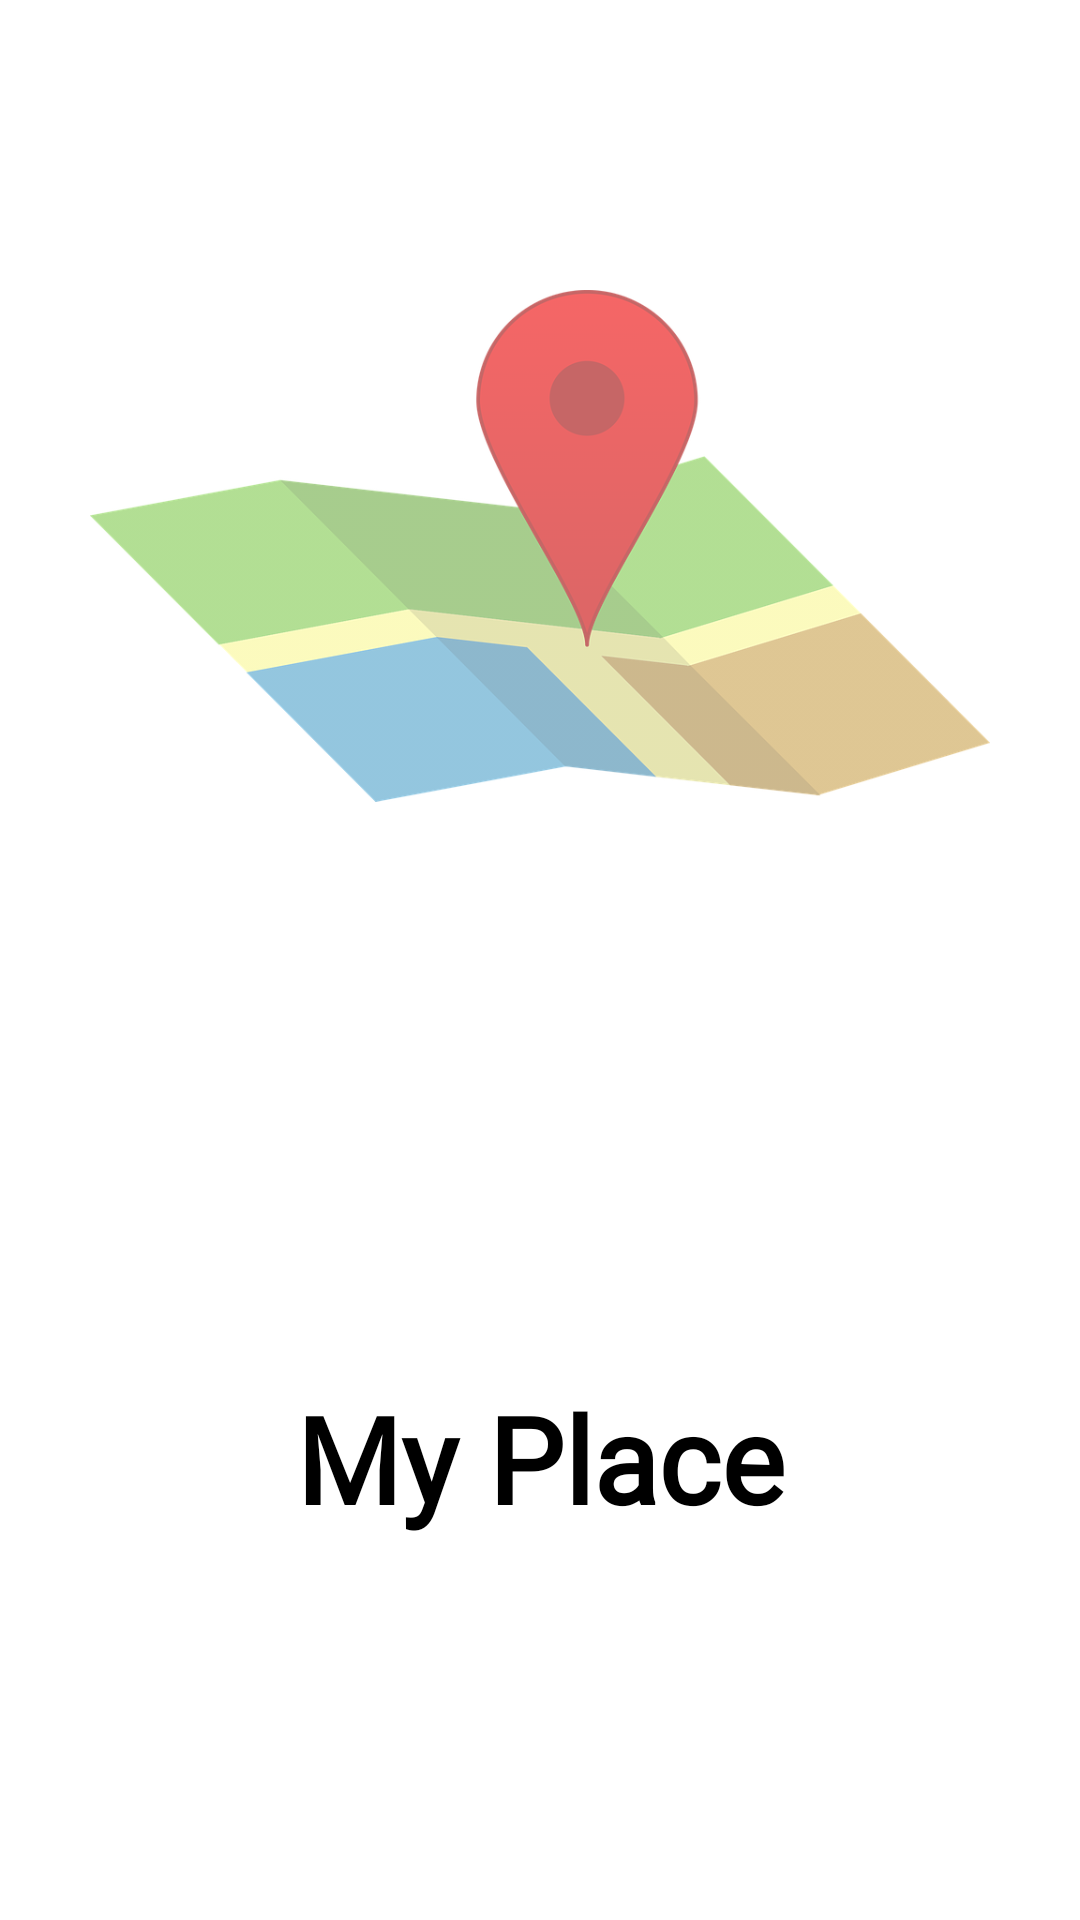

Produce the Android XML layout that renders to this screen, including the resource entries it uses.
<!-- AndroidManifest.xml: application theme Theme.NearbyFinder -->
<!-- res/layout/activity_splash.xml -->
<?xml version="1.0" encoding="utf-8"?>
<androidx.constraintlayout.widget.ConstraintLayout xmlns:android="http://schemas.android.com/apk/res/android"
    xmlns:app="http://schemas.android.com/apk/res-auto"
    xmlns:tools="http://schemas.android.com/tools"
    android:layout_width="match_parent"
    android:layout_height="match_parent"
    android:background="@color/white"
    tools:context=".Activity.SplashActivity">

    <ImageView
        android:id="@+id/gifimage"
        android:layout_width="300dp"
        android:layout_height="300dp"
        android:layout_marginTop="32dp"
        android:alpha="0.6"
        android:scaleType="centerInside"
        android:src="@drawable/mapicon"
        app:layout_constraintEnd_toEndOf="parent"
        app:layout_constraintStart_toStartOf="parent"
        app:layout_constraintTop_toTopOf="parent" />

    <TextView
        android:layout_width="wrap_content"
        android:layout_height="wrap_content"
        android:layout_centerInParent="true"
        android:fontFamily="@font/autour_one"
        android:text="My Place"
        android:textColor="@color/black"
        android:textSize="40dp"
        android:textStyle="bold"
        app:layout_constraintBottom_toBottomOf="parent"
        app:layout_constraintEnd_toEndOf="@+id/gifimage"
        app:layout_constraintStart_toStartOf="@+id/gifimage"
        app:layout_constraintTop_toBottomOf="@+id/gifimage" />

</androidx.constraintlayout.widget.ConstraintLayout>
<!-- resources referenced by this layout -->
<resources>
  <color name="black">#FF000000</color>
  <color name="white">#FFFFFFFF</color>
  <!-- drawable mapicon: png bitmap (drawable, 68133 bytes) -->
  <style name="Theme.NearbyFinder" parent="Theme.MaterialComponents.DayNight.NoActionBar">
          
          <item name="colorPrimary">@color/purple_500</item>
          <item name="colorPrimaryVariant">@color/black</item>
          <item name="colorOnPrimary">@color/white</item>
          
          <item name="colorSecondary">@color/teal_200</item>
          <item name="colorSecondaryVariant">@color/teal_700</item>
          <item name="colorOnSecondary">@color/black</item>
          
          <item name="android:statusBarColor" tools:targetApi="l">?attr/colorPrimaryVariant</item>
          
      </style>
  <color name="purple_500">#FF6200EE</color>
  <color name="teal_200">#FF03DAC5</color>
  <color name="teal_700">#FF018786</color>
</resources>
